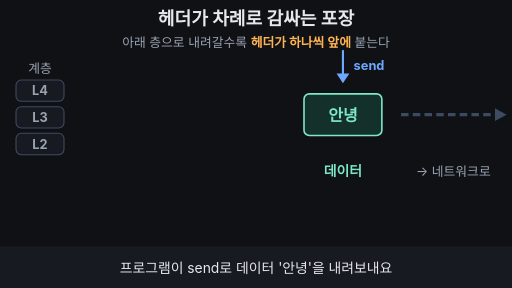
t = 0.00 s
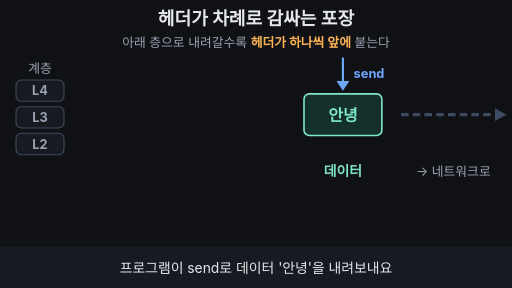
t = 1.72 s
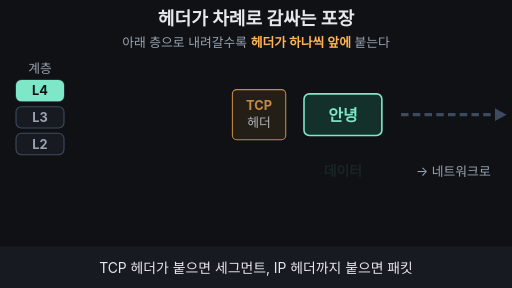
t = 3.33 s
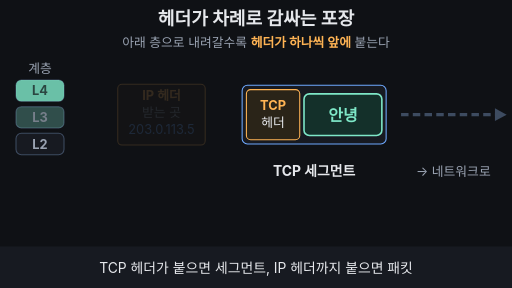
t = 5.01 s
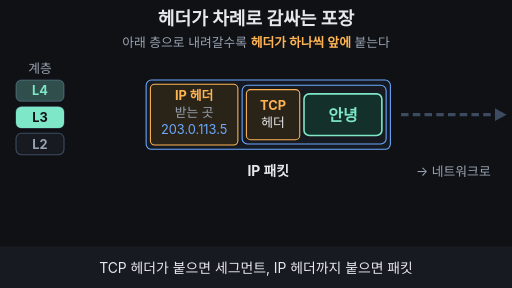
t = 6.69 s
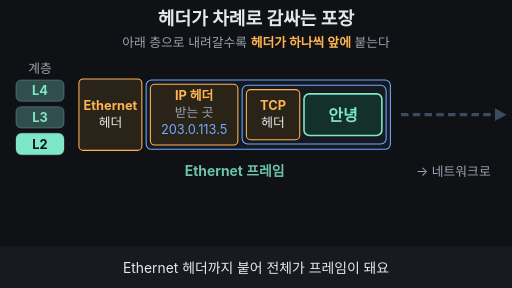
t = 8.33 s

The animated SVG that drew these frames (rendered in a browser with its animation timeline set to each time). Animation: 28 SMIL elements (animate=23,animateTransform=5); frames cover the first 8.33 s, repeats indefinitely.

<svg xmlns="http://www.w3.org/2000/svg" viewBox="0 0 960 540" width="960" height="540" font-family="-apple-system,'Apple SD Gothic Neo','Segoe UI',sans-serif">
<rect width="960" height="540" fill="#0f1115"/>
<text x="480" y="46" font-size="34" font-weight="700" fill="#e6e8ec" text-anchor="middle">헤더가 차례로 감싸는 포장</text>
<text x="480" y="88" font-size="24" fill="#9aa3b2" text-anchor="middle">아래 층으로 내려갈수록 <tspan fill="#ffb454" font-weight="700">헤더가 하나씩 앞에</tspan> 붙는다</text>

<!-- layer gauge: L4 top, L2 bottom (going down) -->
<text x="75" y="136" font-size="24" fill="#9aa3b2" text-anchor="middle">계층</text>
<g font-size="24" font-weight="700" text-anchor="middle">
<rect x="30" y="150" width="90" height="40" rx="10" fill="#171a21" stroke="#3d4b60" stroke-width="2"/>
<rect x="30" y="150" width="90" height="40" rx="10" fill="#7ee7c7" opacity="0">
<animate attributeName="opacity" values="0;0;1;1;0.25;0.25;0" keyTimes="0;0.2;0.23;0.35;0.38;0.95;1" dur="14s" repeatCount="indefinite"/>
</rect>
<text x="75" y="179" fill="#9aa3b2">L4
<animate attributeName="fill" values="#9aa3b2;#9aa3b2;#0f1115;#0f1115;#7ee7c7;#7ee7c7;#9aa3b2" keyTimes="0;0.2;0.23;0.35;0.38;0.95;1" dur="14s" repeatCount="indefinite"/>
</text>
<rect x="30" y="200" width="90" height="40" rx="10" fill="#171a21" stroke="#3d4b60" stroke-width="2"/>
<rect x="30" y="200" width="90" height="40" rx="10" fill="#7ee7c7" opacity="0">
<animate attributeName="opacity" values="0;0;1;1;0.25;0.25;0" keyTimes="0;0.35;0.38;0.5;0.53;0.95;1" dur="14s" repeatCount="indefinite"/>
</rect>
<text x="75" y="229" fill="#9aa3b2">L3
<animate attributeName="fill" values="#9aa3b2;#9aa3b2;#0f1115;#0f1115;#7ee7c7;#7ee7c7;#9aa3b2" keyTimes="0;0.35;0.38;0.5;0.53;0.95;1" dur="14s" repeatCount="indefinite"/>
</text>
<rect x="30" y="250" width="90" height="40" rx="10" fill="#171a21" stroke="#3d4b60" stroke-width="2"/>
<rect x="30" y="250" width="90" height="40" rx="10" fill="#7ee7c7" opacity="0">
<animate attributeName="opacity" values="0;0;1;1;0.25;0.25;0" keyTimes="0;0.5;0.53;0.8;0.83;0.95;1" dur="14s" repeatCount="indefinite"/>
</rect>
<text x="75" y="279" fill="#9aa3b2">L2
<animate attributeName="fill" values="#9aa3b2;#9aa3b2;#0f1115;#0f1115;#7ee7c7;#7ee7c7;#9aa3b2" keyTimes="0;0.5;0.53;0.8;0.83;0.95;1" dur="14s" repeatCount="indefinite"/>
</text>
</g>

<!-- send arrow from the program above -->
<g>
<animateTransform attributeName="transform" type="translate" values="0 -14;0 0;0 0;0 -14" keyTimes="0;0.08;0.95;1" dur="14s" repeatCount="indefinite"/>
<animate attributeName="opacity" values="1;1;0;0;1" keyTimes="0;0.18;0.22;0.95;1" dur="14s" repeatCount="indefinite"/>
<line x1="643" y1="108" x2="643" y2="156" stroke="#6ea8fe" stroke-width="4"/>
<path d="M631 152 L643 170 L655 152 Z" fill="#6ea8fe"/>
<text x="663" y="146" font-size="24" font-weight="700" fill="#6ea8fe">send</text>
</g>

<!-- network rail -->
<line x1="752" y1="215" x2="930" y2="215" stroke="#3d4b60" stroke-width="6" stroke-dasharray="14 8"/>
<path d="M928 203 L950 215 L928 227 Z" fill="#3d4b60"/>
<text x="850" y="330" font-size="24" fill="#9aa3b2" text-anchor="middle">→ 네트워크로</text>

<!-- the package (slides out along the rail at the end) -->
<g>
<animateTransform attributeName="transform" type="translate" values="0 0;0 0;420 0;420 0;0 0" keyTimes="0;0.82;0.93;0.97;1" dur="14s" repeatCount="indefinite"/>
<animate attributeName="opacity" values="1;1;0;0;1" keyTimes="0;0.89;0.93;0.97;1" dur="14s" repeatCount="indefinite"/>

<!-- outlines -->
<rect x="140" y="140" width="600" height="150" rx="12" fill="#171a21" stroke="#7ee7c7" stroke-width="4" opacity="0">
<animate attributeName="opacity" values="0;0;1;1;0;0" keyTimes="0;0.6;0.66;0.93;0.94;1" dur="14s" repeatCount="indefinite"/>
</rect>
<rect x="274" y="150" width="458" height="130" rx="10" fill="#141922" stroke="#6ea8fe" stroke-width="2" opacity="0">
<animate attributeName="opacity" values="0;0;1;1;0;0" keyTimes="0;0.41;0.45;0.93;0.94;1" dur="14s" repeatCount="indefinite"/>
</rect>
<rect x="454" y="160" width="270" height="110" rx="10" fill="#171a21" stroke="#6ea8fe" stroke-width="2" opacity="0">
<animate attributeName="opacity" values="0;0;1;1;0;0" keyTimes="0;0.26;0.3;0.93;0.94;1" dur="14s" repeatCount="indefinite"/>
</rect>

<!-- Ethernet header -->
<g opacity="0">
<animateTransform attributeName="transform" type="translate" values="-70 0;-70 0;0 0;0 0;-70 0" keyTimes="0;0.5;0.56;0.93;1" dur="14s" repeatCount="indefinite"/>
<animate attributeName="opacity" values="0;0;1;1;0;0" keyTimes="0;0.5;0.55;0.93;0.94;1" dur="14s" repeatCount="indefinite"/>
<rect x="148" y="148" width="118" height="134" rx="8" fill="#2a2418" stroke="#ffb454" stroke-width="2"/>
<text x="207" y="207" font-size="24" font-weight="700" fill="#ffb454" text-anchor="middle">Ethernet</text>
<text x="207" y="239" font-size="24" fill="#e6e8ec" text-anchor="middle">헤더</text>
</g>

<!-- IP header -->
<g opacity="0">
<animateTransform attributeName="transform" type="translate" values="-70 0;-70 0;0 0;0 0;-70 0" keyTimes="0;0.35;0.41;0.93;1" dur="14s" repeatCount="indefinite"/>
<animate attributeName="opacity" values="0;0;1;1;0;0" keyTimes="0;0.35;0.4;0.93;0.94;1" dur="14s" repeatCount="indefinite"/>
<rect x="282" y="158" width="164" height="114" rx="8" fill="#2a2418" stroke="#ffb454" stroke-width="2"/>
<text x="364" y="188" font-size="24" font-weight="700" fill="#ffb454" text-anchor="middle">IP 헤더</text>
<text x="364" y="220" font-size="24" fill="#9aa3b2" text-anchor="middle">받는 곳</text>
<text x="364" y="252" font-size="24" fill="#6ea8fe" text-anchor="middle">203.0.113.5</text>
</g>

<!-- TCP header -->
<g opacity="0">
<animateTransform attributeName="transform" type="translate" values="-70 0;-70 0;0 0;0 0;-70 0" keyTimes="0;0.2;0.26;0.93;1" dur="14s" repeatCount="indefinite"/>
<animate attributeName="opacity" values="0;0;1;1;0;0" keyTimes="0;0.2;0.25;0.93;0.94;1" dur="14s" repeatCount="indefinite"/>
<rect x="462" y="168" width="100" height="94" rx="8" fill="#2a2418" stroke="#ffb454" stroke-width="2"/>
<text x="512" y="207" font-size="24" font-weight="700" fill="#ffb454" text-anchor="middle">TCP</text>
<text x="512" y="239" font-size="24" fill="#e6e8ec" text-anchor="middle">헤더</text>
</g>

<!-- data -->
<rect x="570" y="176" width="146" height="78" rx="10" fill="#14302a" stroke="#7ee7c7" stroke-width="3"/>
<text x="643" y="226" font-size="30" font-weight="700" fill="#7ee7c7" text-anchor="middle">안녕</text>
</g>

<!-- name of the current outermost shape -->
<g font-size="26" font-weight="700" text-anchor="middle">
<text x="643" y="330" fill="#7ee7c7">데이터
<animate attributeName="opacity" values="1;1;0;0;1" keyTimes="0;0.21;0.24;0.97;1" dur="14s" repeatCount="indefinite"/>
</text>
<text x="589" y="330" fill="#e6e8ec" opacity="0">TCP 세그먼트
<animate attributeName="opacity" values="0;0;1;1;0;0" keyTimes="0;0.27;0.3;0.41;0.43;1" dur="14s" repeatCount="indefinite"/>
</text>
<text x="503" y="330" fill="#e6e8ec" opacity="0">IP 패킷
<animate attributeName="opacity" values="0;0;1;1;0;0" keyTimes="0;0.42;0.45;0.56;0.58;1" dur="14s" repeatCount="indefinite"/>
</text>
<text x="440" y="330" fill="#7ee7c7" opacity="0">Ethernet 프레임
<animate attributeName="opacity" values="0;0;1;1;0;0" keyTimes="0;0.57;0.6;0.82;0.85;1" dur="14s" repeatCount="indefinite"/>
</text>
</g>

<!-- conclusion -->
<text x="440" y="400" font-size="34" font-weight="700" fill="#7ee7c7" text-anchor="middle" opacity="0">가장 바깥은 Ethernet 프레임
<animate attributeName="opacity" values="0;0;1;1;0" keyTimes="0;0.84;0.88;0.97;1" dur="14s" repeatCount="indefinite"/>
</text>

<!-- caption bar -->
<rect x="0" y="462" width="960" height="78" fill="#171a21"/>
<g font-size="26" fill="#e6e8ec" text-anchor="middle">
<text x="480" y="511">프로그램이 send로 데이터 '안녕'을 내려보내요
<animate attributeName="opacity" values="1;1;0;0;1;1" keyTimes="0;0.19;0.21;0.95;0.97;1" dur="14s" repeatCount="indefinite"/>
</text>
<text x="480" y="511" opacity="0">TCP 헤더가 붙으면 세그먼트, IP 헤더까지 붙으면 패킷
<animate attributeName="opacity" values="0;0;1;1;0;0" keyTimes="0;0.19;0.21;0.49;0.51;1" dur="14s" repeatCount="indefinite"/>
</text>
<text x="480" y="511" opacity="0">Ethernet 헤더까지 붙어 전체가 프레임이 돼요
<animate attributeName="opacity" values="0;0;1;1;0;0" keyTimes="0;0.49;0.51;0.8;0.82;1" dur="14s" repeatCount="indefinite"/>
</text>
<text x="480" y="511" opacity="0">겹겹이 싼 프레임 모양 그대로 선로로 나가요
<animate attributeName="opacity" values="0;0;1;1;0;0" keyTimes="0;0.8;0.82;0.95;0.97;1" dur="14s" repeatCount="indefinite"/>
</text>
</g>
</svg>
